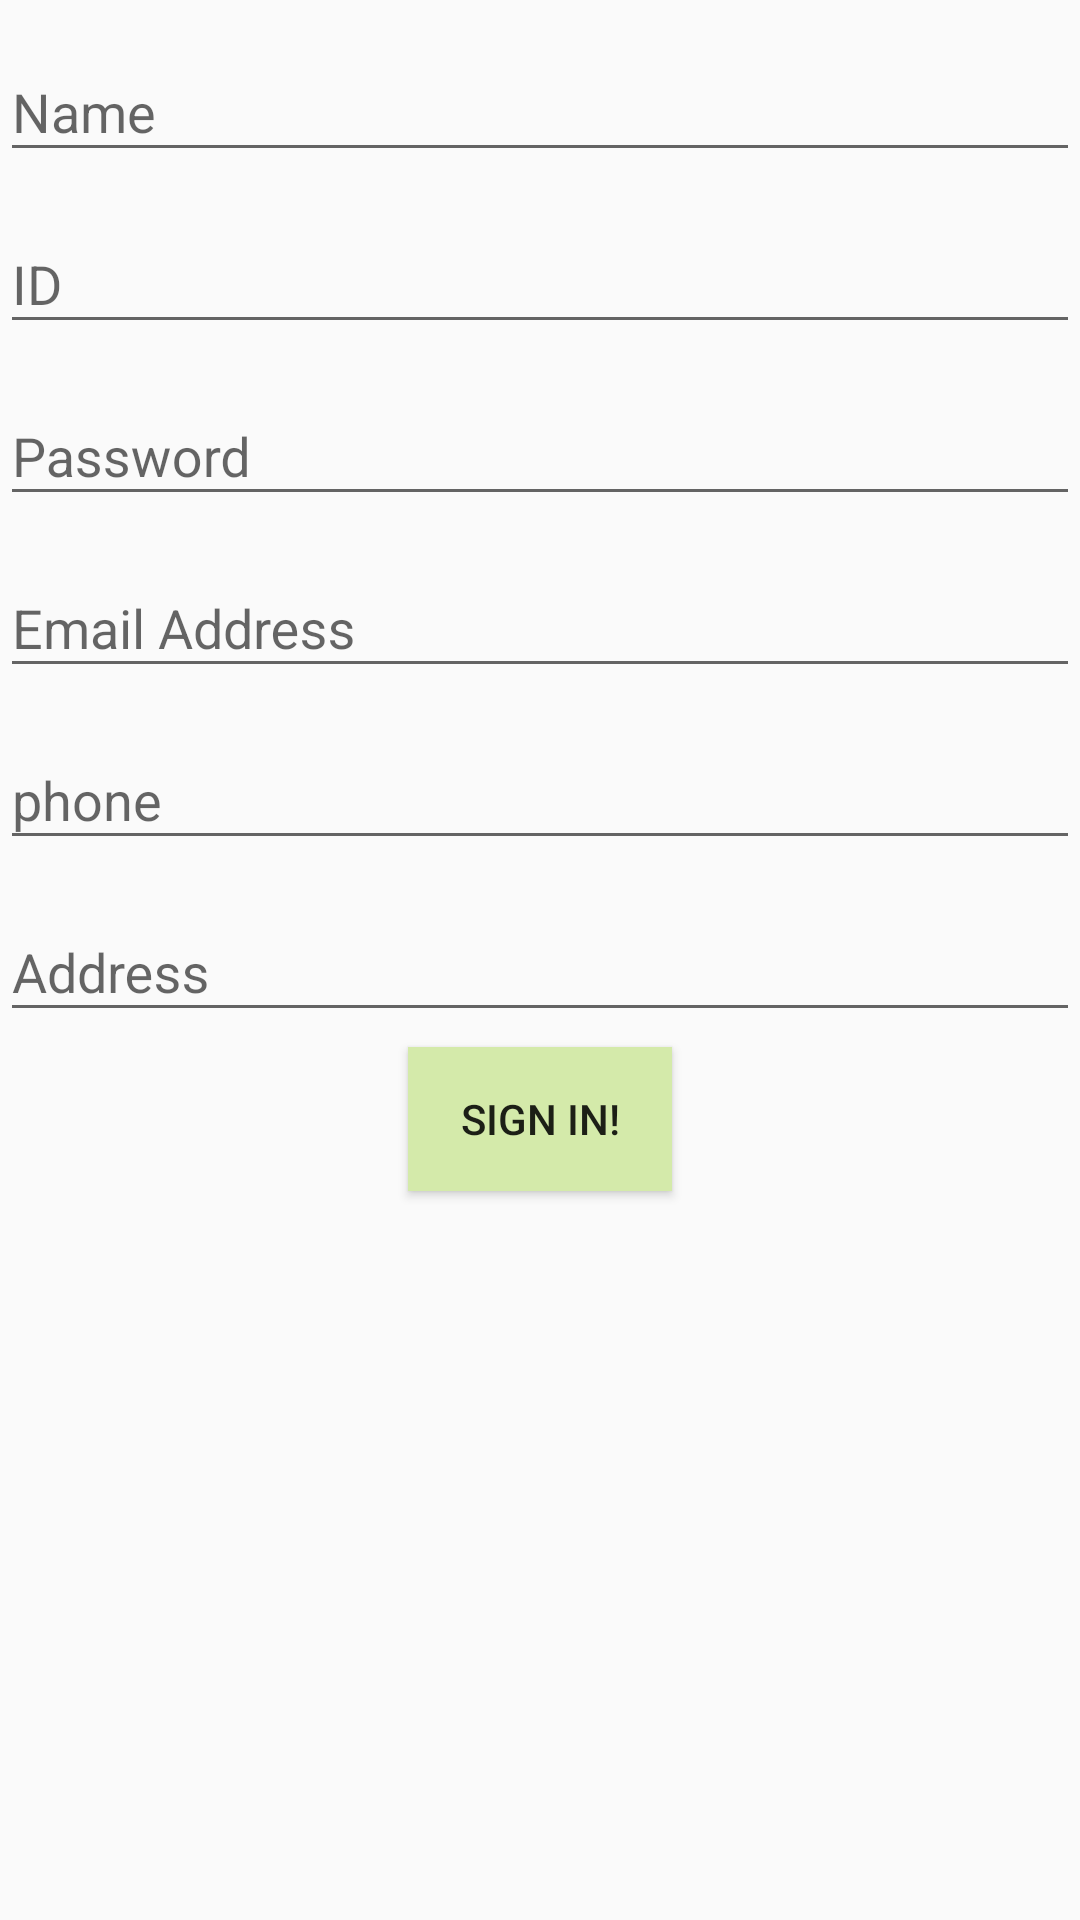

Write the Android layout XML for this screen, with the resource values it uses.
<!-- AndroidManifest.xml: application theme AppTheme -->
<!-- res/layout/fragment_critic.xml -->
<FrameLayout xmlns:android="http://schemas.android.com/apk/res/android"
    xmlns:tools="http://schemas.android.com/tools"
    android:layout_width="match_parent"
    android:layout_height="match_parent"
    tools:context="com.example.katz.myavtivity.CriticFragment">

    
    <ScrollView
    android:layout_width="match_parent"
    android:layout_height="match_parent"
    android:id="@+id/scrollView"
    android:layout_gravity="right"
    android:fillViewport="true" >


    <LinearLayout
        android:orientation="vertical"
        android:layout_width="match_parent"
        android:layout_height="match_parent"
        android:layout_gravity="center">



        <android.support.design.widget.TextInputLayout
            android:layout_width="match_parent"
            android:layout_height="wrap_content"
            android:layout_marginTop="5dp">

        <EditText
            android:layout_width="match_parent"
            android:layout_height="wrap_content"
            android:inputType="textPersonName"
            android:hint="Name"
            android:ems="10"
            android:id="@+id/editText3"
            android:layout_gravity="center_horizontal" />

        </android.support.design.widget.TextInputLayout>

        <android.support.design.widget.TextInputLayout
            android:layout_width="match_parent"
            android:layout_height="wrap_content"
            android:layout_marginTop="5dp">

        <EditText
            android:layout_width="match_parent"
            android:layout_height="wrap_content"
            android:inputType="textPersonName"
            android:hint="ID"
            android:ems="10"
            android:id="@+id/editText4"
            android:layout_gravity="center_horizontal" />

    </android.support.design.widget.TextInputLayout>

        <android.support.design.widget.TextInputLayout
            android:layout_width="match_parent"
            android:layout_height="wrap_content"
            android:layout_marginTop="5dp">

        <EditText
            android:layout_width="match_parent"
            android:layout_height="wrap_content"
            android:inputType="textPassword"
            android:hint="Password"
            android:ems="10"
            android:id="@+id/editText5"
            android:layout_gravity="center_horizontal" />

</android.support.design.widget.TextInputLayout>

        <android.support.design.widget.TextInputLayout
            android:layout_width="match_parent"
            android:layout_height="wrap_content"
            android:layout_marginTop="5dp">

        <EditText
            android:layout_width="match_parent"
            android:layout_height="wrap_content"
            android:inputType="textEmailAddress"
            android:hint="Email Address"
            android:ems="10"
            android:id="@+id/editText6"
            android:layout_gravity="center_horizontal" />

    </android.support.design.widget.TextInputLayout>

        <android.support.design.widget.TextInputLayout
            android:layout_width="match_parent"
            android:layout_height="wrap_content"
            android:layout_marginTop="5dp">

        <EditText
            android:layout_width="match_parent"
            android:layout_height="wrap_content"
            android:inputType="phone"
            android:hint="phone"
            android:ems="10"
            android:id="@+id/editText7"
            android:layout_gravity="center_horizontal" />

    </android.support.design.widget.TextInputLayout>

        <android.support.design.widget.TextInputLayout
            android:layout_width="match_parent"
            android:layout_height="wrap_content"
            android:layout_marginTop="5dp">

        <EditText
            android:layout_width="match_parent"
            android:layout_height="wrap_content"
            android:inputType="textPostalAddress"
            android:hint="Address"
            android:ems="10"
            android:id="@+id/editText8"
            android:layout_gravity="center_horizontal" />

    </android.support.design.widget.TextInputLayout>

        <android.support.design.widget.TextInputLayout
            android:layout_width="match_parent"
            android:layout_height="wrap_content"
            android:layout_marginTop="5dp"/>

        <Button
            android:layout_width="wrap_content"
            android:layout_height="wrap_content"
            android:text="Sign In!"
            android:background="@drawable/button"
            android:id="@+id/button4"
            android:layout_gravity="center_horizontal" />

    </LinearLayout>

</ScrollView>

</FrameLayout>
<!-- resources referenced by this layout -->
<resources>
  <!-- drawable button (drawable) -->
  <?xml version="1.0" encoding="utf-8"?>
  <selector xmlns:android="http://schemas.android.com/apk/res/android">
      
      <item   android:state_focused="false"
          android:state_pressed="true"
          android:drawable="@drawable/clickc"
          />
      
      <item   android:drawable="@drawable/defaultc"/> />
  </selector>
  <style name="AppTheme" parent="Theme.AppCompat.Light.DarkActionBar">
          
          
          
      </style>
  <!-- drawable clickc (drawable) -->
  <?xml version="1.0" encoding="utf-8"?>
  <shape xmlns:android="http://schemas.android.com/apk/res/android">
      
      <gradient   android:angle="270"
          android:startColor="#6b6b6b"
          android:endColor="#0e0e0e"
          />
  </shape>
  <!-- drawable defaultc (drawable) -->
  <?xml version="1.0" encoding="utf-8"?>
  <shape xmlns:android="http://schemas.android.com/apk/res/android">
  
      <gradient   android:angle="270"
          android:startColor="#d4eaaa"
          android:endColor="#d4eaaa"
          />
  
  
  </shape>
</resources>
